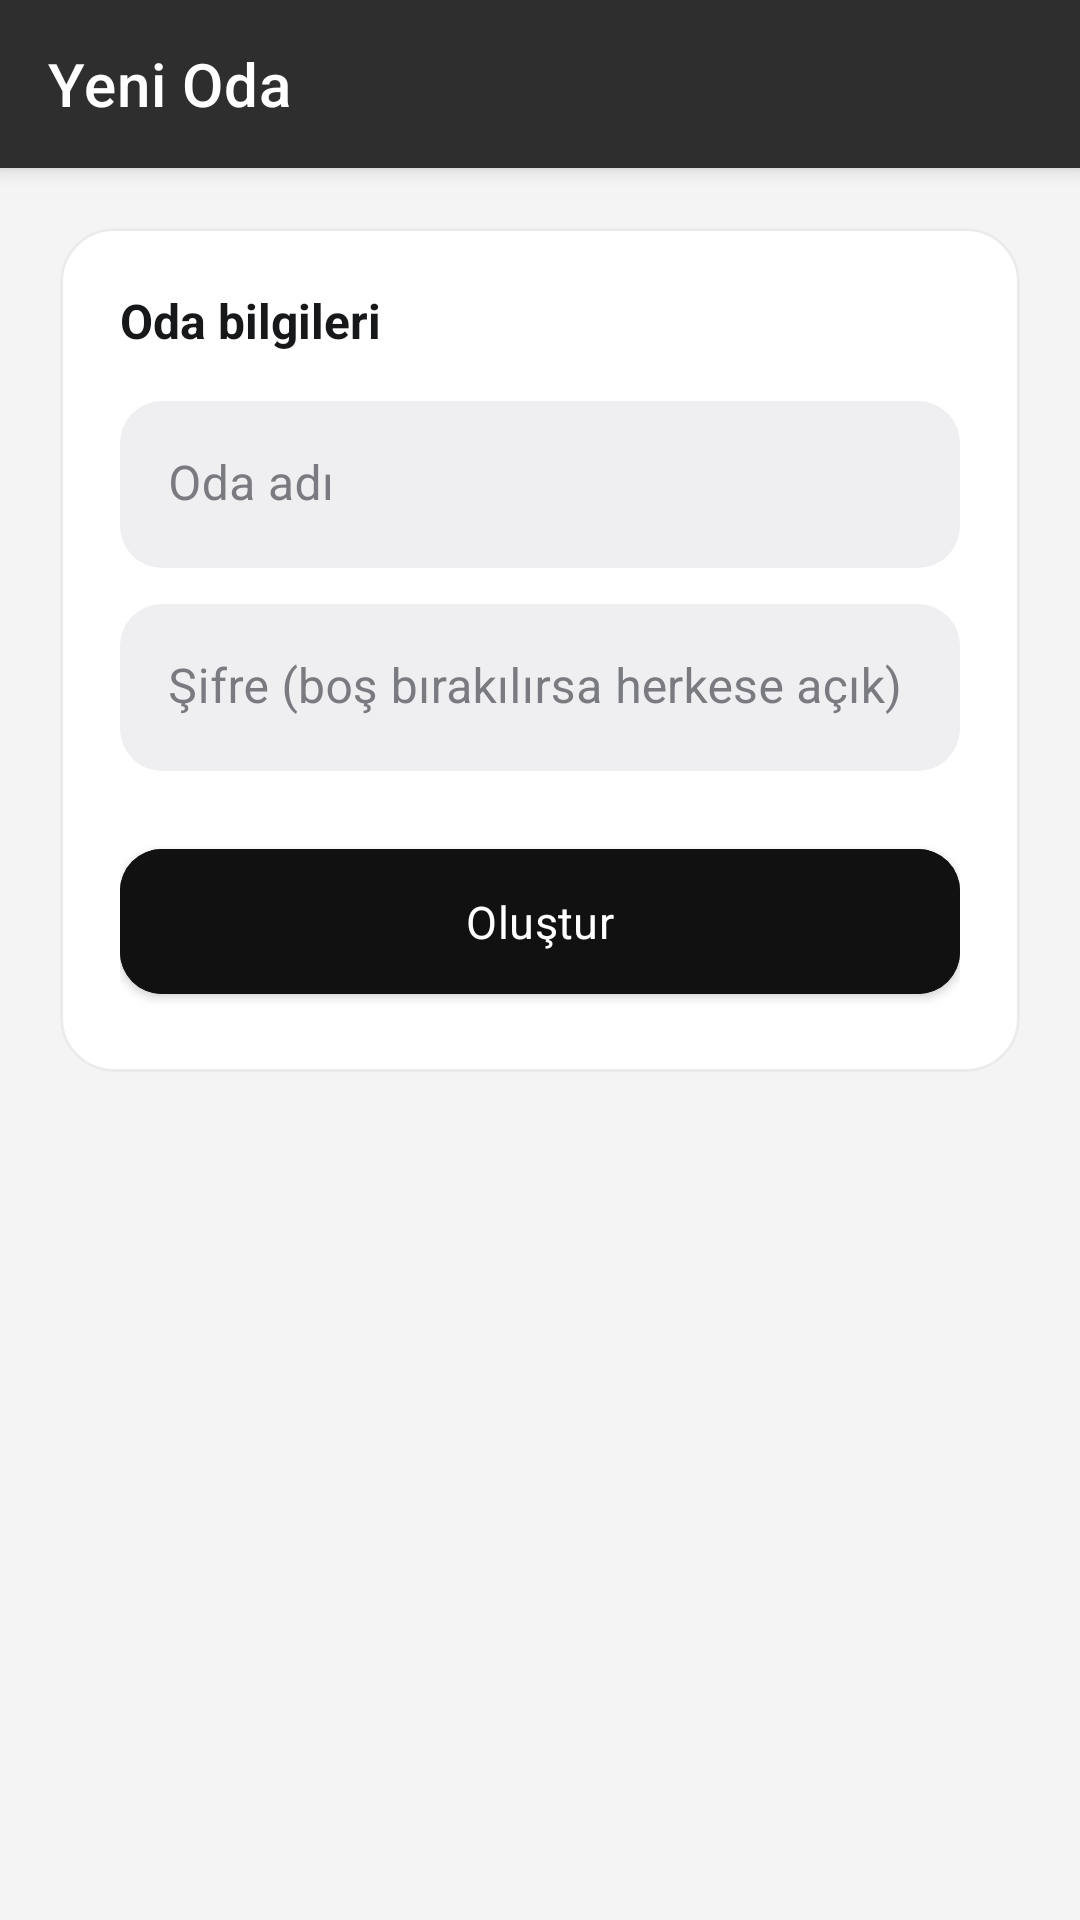

The Android layout XML behind this screen, and the referenced resources:
<!-- AndroidManifest.xml: application theme Theme.AnzakChat -->
<!-- res/layout/activity_create_room.xml -->
<?xml version="1.0" encoding="utf-8"?>
<LinearLayout xmlns:android="http://schemas.android.com/apk/res/android"
    xmlns:app="http://schemas.android.com/apk/res-auto"
    android:layout_width="match_parent"
    android:layout_height="match_parent"
    android:orientation="vertical"
    android:background="@color/qyrip_bg">

    <androidx.appcompat.widget.Toolbar
        android:id="@+id/create_room_toolbar"
        android:layout_width="match_parent"
        android:layout_height="?attr/actionBarSize"
        android:theme="@style/ThemeOverlay.MaterialComponents.Dark.ActionBar"
        android:background="@color/qyrip_primary"
        android:elevation="4dp"
        app:title="Yeni Oda"
        app:titleTextColor="#FFFFFF"
        app:navigationIcon="@drawable/ic_back" />

    <LinearLayout
        android:layout_width="match_parent"
        android:layout_height="wrap_content"
        android:orientation="vertical"
        android:padding="20dp">

        <com.google.android.material.card.MaterialCardView
            android:layout_width="match_parent"
            android:layout_height="wrap_content"
            app:cardCornerRadius="18dp"
            app:cardElevation="0dp"
            app:strokeWidth="1dp"
            app:strokeColor="@color/qyrip_divider"
            app:cardBackgroundColor="@color/qyrip_surface">

            <LinearLayout
                android:layout_width="match_parent"
                android:layout_height="wrap_content"
                android:orientation="vertical"
                android:padding="20dp">

                <TextView
                    android:layout_width="wrap_content"
                    android:layout_height="wrap_content"
                    android:text="Oda bilgileri"
                    android:textColor="@color/text_dark"
                    android:textSize="16sp"
                    android:textStyle="bold"
                    android:layout_marginBottom="16dp" />

                <com.google.android.material.textfield.TextInputLayout
                    android:layout_width="match_parent"
                    android:layout_height="wrap_content"
                    android:hint="Oda adı">
                    <com.google.android.material.textfield.TextInputEditText
                        android:id="@+id/room_name_input"
                        android:layout_width="match_parent"
                        android:layout_height="wrap_content" />
                </com.google.android.material.textfield.TextInputLayout>

                <com.google.android.material.textfield.TextInputLayout
                    android:layout_width="match_parent"
                    android:layout_height="wrap_content"
                    android:layout_marginTop="12dp"
                    android:hint="Şifre (boş bırakılırsa herkese açık)">
                    <com.google.android.material.textfield.TextInputEditText
                        android:id="@+id/room_password_input"
                        android:layout_width="match_parent"
                        android:layout_height="wrap_content"
                        android:inputType="textPassword" />
                </com.google.android.material.textfield.TextInputLayout>

                <com.google.android.material.button.MaterialButton
                    android:id="@+id/create_room_confirm_btn"
                    android:layout_width="match_parent"
                    android:layout_height="wrap_content"
                    android:layout_marginTop="20dp"
                    android:backgroundTint="@color/qyrip_accent"
                    android:textColor="#FFFFFF"
                    android:text="Oluştur" />

            </LinearLayout>
        </com.google.android.material.card.MaterialCardView>

    </LinearLayout>

</LinearLayout>
<!-- resources referenced by this layout -->
<resources>
  <color name="qyrip_accent">#111111</color>
  <color name="qyrip_bg">#F4F4F5</color>
  <color name="qyrip_divider">#EBEBED</color>
  <color name="qyrip_primary">#2E2E2E</color>
  <color name="qyrip_surface">#FFFFFF</color>
  <color name="text_dark">#17181A</color>
  <style name="Theme.AnzakChat" parent="Theme.MaterialComponents.DayNight.NoActionBar">
          <item name="colorPrimary">@color/qyrip_primary</item>
          <item name="colorPrimaryDark">@color/qyrip_primary_dark</item>
          <item name="colorAccent">@color/qyrip_accent</item>
          <item name="colorSecondary">@color/qyrip_accent</item>
          <item name="android:statusBarColor">@color/qyrip_primary_dark</item>
          <item name="android:windowBackground">@color/qyrip_surface_alt</item>
          <item name="materialButtonStyle">@style/Widget.AnzakChat.Button</item>
          <item name="textInputStyle">@style/Widget.AnzakChat.TextInputLayout</item>
          <item name="shapeAppearanceMediumComponent">@style/ShapeAppearance.AnzakChat.Medium</item>
          <item name="shapeAppearanceSmallComponent">@style/ShapeAppearance.AnzakChat.Small</item>
          <item name="materialCardViewStyle">@style/Widget.AnzakChat.CardView</item>
          <item name="android:fontFamily">sans-serif</item>
      </style>
  <color name="qyrip_primary_dark">#161616</color>
  <color name="qyrip_surface_alt">#F4F4F5</color>
  <style name="Widget.AnzakChat.Button" parent="Widget.MaterialComponents.Button">
          <item name="cornerRadius">14dp</item>
          <item name="android:textAllCaps">false</item>
          <item name="android:textSize">15sp</item>
          <item name="android:letterSpacing">0.01</item>
          <item name="android:paddingTop">14dp</item>
          <item name="android:paddingBottom">14dp</item>
          <item name="elevation">0dp</item>
          <item name="rippleColor">@color/qyrip_ripple_dark</item>
      </style>
  <style name="Widget.AnzakChat.TextInputLayout" parent="Widget.MaterialComponents.TextInputLayout.FilledBox">
          <item name="boxCornerRadiusTopStart">14dp</item>
          <item name="boxCornerRadiusTopEnd">14dp</item>
          <item name="boxCornerRadiusBottomStart">14dp</item>
          <item name="boxCornerRadiusBottomEnd">14dp</item>
          <item name="boxBackgroundColor">@color/qyrip_field_bg</item>
          <item name="boxStrokeWidth">0dp</item>
          <item name="boxStrokeWidthFocused">1.5dp</item>
          <item name="hintTextColor">@color/text_muted</item>
          <item name="android:textColorHint">@color/text_muted</item>
      </style>
  <style name="ShapeAppearance.AnzakChat.Medium" parent="ShapeAppearance.MaterialComponents.MediumComponent">
          <item name="cornerFamily">rounded</item>
          <item name="cornerSize">18dp</item>
      </style>
  <style name="ShapeAppearance.AnzakChat.Small" parent="ShapeAppearance.MaterialComponents.SmallComponent">
          <item name="cornerFamily">rounded</item>
          <item name="cornerSize">12dp</item>
      </style>
  <style name="Widget.AnzakChat.CardView" parent="Widget.MaterialComponents.CardView">
          <item name="cardCornerRadius">18dp</item>
          <item name="cardElevation">1dp</item>
          <item name="cardBackgroundColor">@color/qyrip_surface</item>
          <item name="rippleColor">@color/qyrip_ripple_light</item>
      </style>
  <color name="qyrip_ripple_dark">#26FFFFFF</color>
  <color name="qyrip_field_bg">#EFEFF1</color>
  <color name="text_muted">#7A7B80</color>
  <color name="qyrip_ripple_light">#14000000</color>
</resources>
